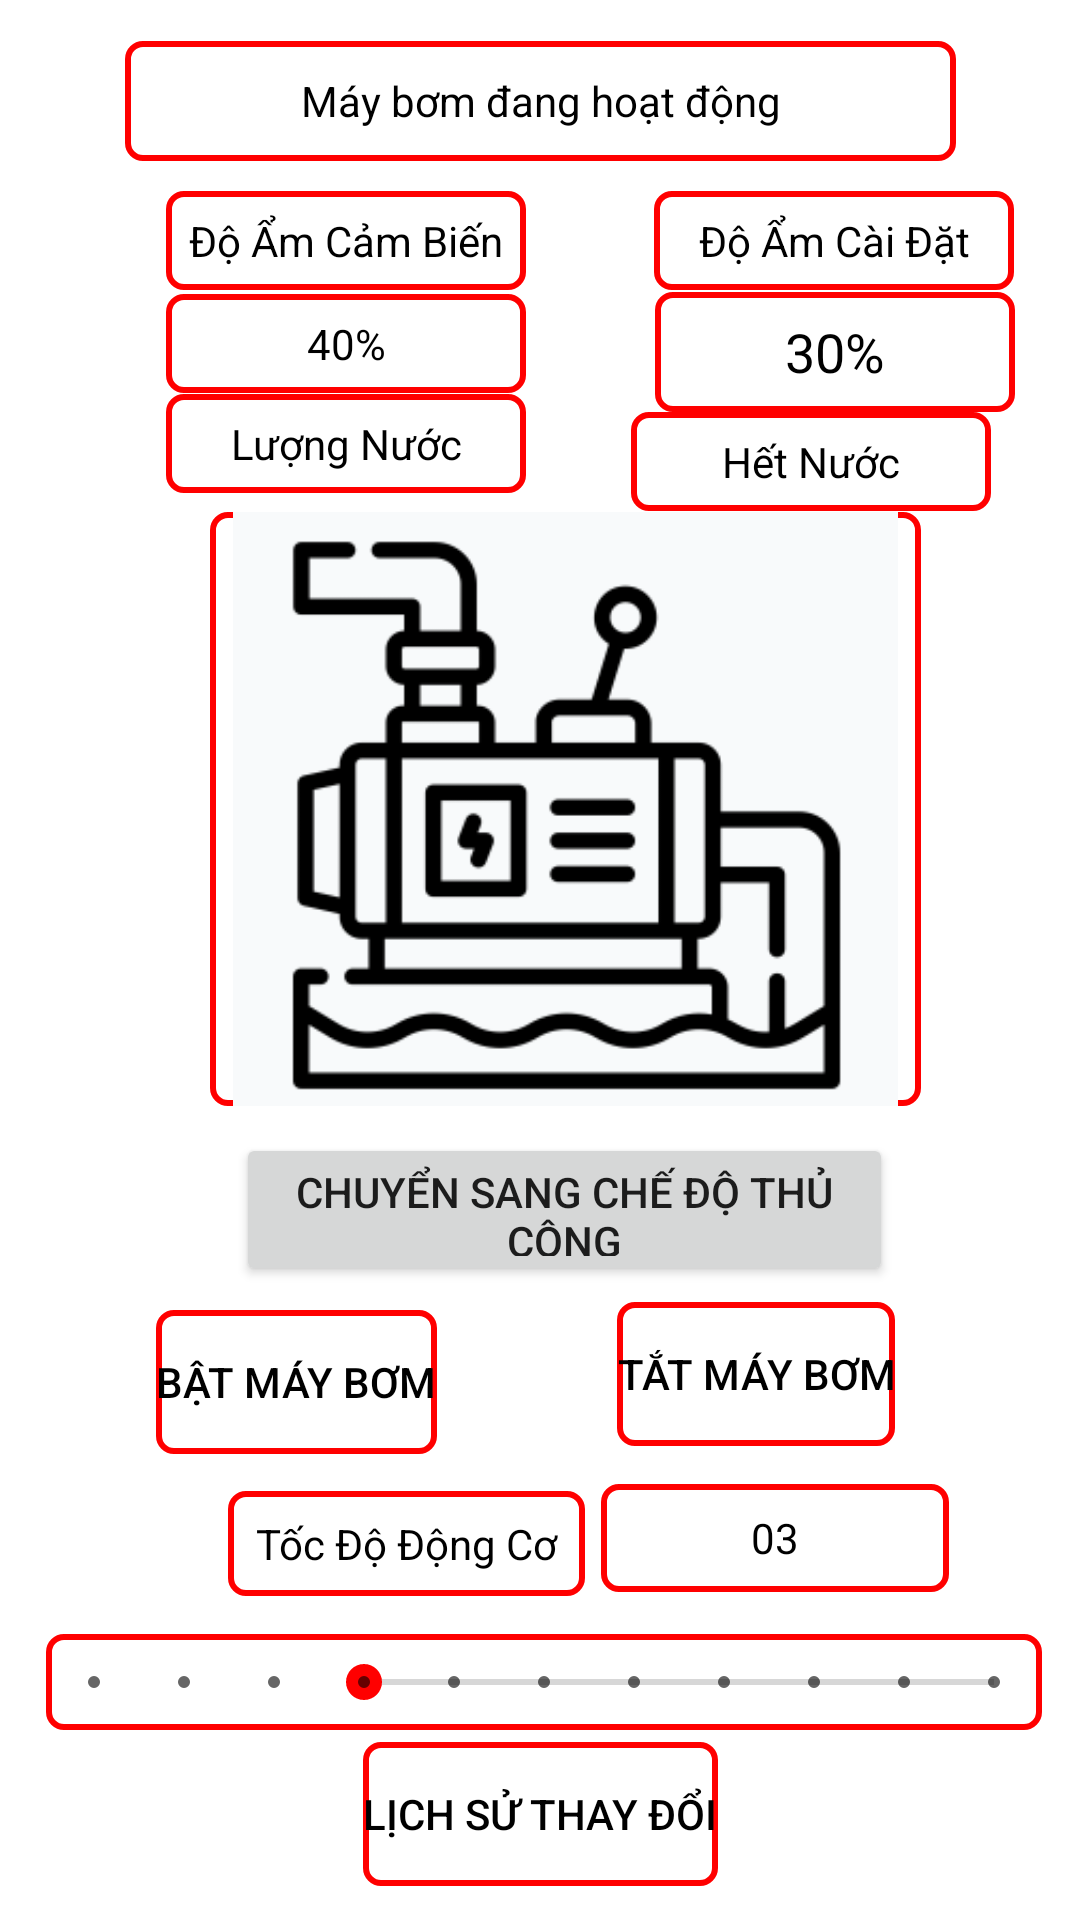

Android layout source for this screen:
<!-- AndroidManifest.xml: application theme Theme.HT_DA4 -->
<!-- res/layout/activity_main.xml -->
<?xml version="1.0" encoding="utf-8"?>
<androidx.constraintlayout.widget.ConstraintLayout xmlns:android="http://schemas.android.com/apk/res/android"
    xmlns:app="http://schemas.android.com/apk/res-auto"
    xmlns:tools="http://schemas.android.com/tools"
    android:layout_width="match_parent"
    android:layout_height="match_parent"

    tools:context=".MainActivity">

    <TextView
        android:id="@+id/textView"
        android:layout_width="277dp"
        android:layout_height="40dp"
        android:background="@drawable/box"
        android:gravity="center"
        android:text="Máy bơm đang hoạt động"
        android:textColor="@color/black"
        app:layout_constraintBottom_toBottomOf="parent"
        app:layout_constraintEnd_toEndOf="parent"
        app:layout_constraintStart_toStartOf="parent"
        app:layout_constraintTop_toTopOf="parent"
        app:layout_constraintVertical_bias="0.023" />

    <TextView
        android:id="@+id/textView2"
        android:layout_width="120dp"
        android:layout_height="33dp"
        android:background="@drawable/box"
        android:gravity="center"
        android:text="Độ Ẩm Cảm Biến"
        android:textColor="@color/black"
        app:layout_constraintBottom_toBottomOf="parent"
        app:layout_constraintEnd_toEndOf="parent"
        app:layout_constraintHorizontal_bias="0.23"
        app:layout_constraintStart_toStartOf="parent"
        app:layout_constraintTop_toBottomOf="@+id/textView"
        app:layout_constraintVertical_bias="0.018" />

    <TextView
        android:id="@+id/textView3"
        android:layout_width="120dp"
        android:layout_height="33dp"
        android:background="@drawable/box"
        android:gravity="center"
        android:text="Độ Ẩm Cài Đặt"
        android:textColor="@color/black"
        app:layout_constraintBottom_toBottomOf="parent"
        app:layout_constraintEnd_toEndOf="parent"
        app:layout_constraintHorizontal_bias="0.661"
        app:layout_constraintStart_toEndOf="@+id/textView2"
        app:layout_constraintTop_toBottomOf="@+id/textView"
        app:layout_constraintVertical_bias="0.018" />

    <TextView
        android:id="@+id/textView4"
        android:layout_width="120dp"
        android:layout_height="33dp"
        android:background="@drawable/box"
        android:gravity="center"
        android:text="40%"
        android:textColor="@color/black"
        app:layout_constraintBottom_toBottomOf="parent"
        app:layout_constraintEnd_toEndOf="parent"
        app:layout_constraintHorizontal_bias="0.23"
        app:layout_constraintStart_toStartOf="parent"
        app:layout_constraintTop_toBottomOf="@+id/textView"
        app:layout_constraintVertical_bias="0.08" />

    <EditText
        android:id="@+id/editTextTextPersonName"
        android:layout_width="120dp"
        android:layout_height="40dp"
        android:background="@drawable/box"
        android:ems="10"
        android:gravity="center"
        android:inputType="textPersonName"
        android:text="30%"
        android:textColor="@color/black"
        app:layout_constraintBottom_toBottomOf="parent"
        app:layout_constraintEnd_toEndOf="parent"
        app:layout_constraintHorizontal_bias="0.663"
        app:layout_constraintStart_toEndOf="@+id/textView4"
        app:layout_constraintTop_toBottomOf="@+id/textView3"
        app:layout_constraintVertical_bias="0.001" />

    <ImageView
        android:id="@+id/imageView2"
        android:layout_width="237dp"
        android:layout_height="198dp"
        android:background="@drawable/box"
        app:layout_constraintBottom_toBottomOf="parent"
        app:layout_constraintEnd_toEndOf="parent"
        app:layout_constraintHorizontal_bias="0.568"
        app:layout_constraintStart_toStartOf="parent"
        app:layout_constraintTop_toBottomOf="@+id/textView"
        app:layout_constraintVertical_bias="0.301"
        app:srcCompat="@drawable/maybomoff" />

    <Button
        android:id="@+id/button"
        android:layout_width="wrap_content"
        android:layout_height="wrap_content"
        android:layout_marginTop="20dp"
        android:text="Bật Máy Bơm"
        android:background="@drawable/box"
        android:textColor="#000000"
        app:layout_constraintBottom_toBottomOf="parent"
        app:layout_constraintEnd_toEndOf="parent"
        app:layout_constraintHorizontal_bias="0.195"
        app:layout_constraintStart_toStartOf="parent"
        app:layout_constraintTop_toBottomOf="@+id/imageView2"
        app:layout_constraintVertical_bias="0.236" />

    <Button
        android:id="@+id/button2"
        android:layout_width="wrap_content"
        android:layout_height="wrap_content"
        android:background="@drawable/box"
        android:text="Tắt Máy Bơm"
        android:textColor="@color/black"
        app:layout_constraintBottom_toBottomOf="parent"
        app:layout_constraintEnd_toEndOf="parent"
        app:layout_constraintHorizontal_bias="0.493"
        app:layout_constraintStart_toEndOf="@+id/button"
        app:layout_constraintTop_toBottomOf="@+id/imageView2"
        app:layout_constraintVertical_bias="0.292" />

    <TextView
        android:id="@+id/textView5"
        android:layout_width="119dp"
        android:layout_height="35dp"
        android:background="@drawable/box"
        android:gravity="center"
        android:text="Tốc Độ Động Cơ"
        android:textColor="@color/black"
        app:layout_constraintBottom_toBottomOf="parent"
        app:layout_constraintEnd_toEndOf="parent"
        app:layout_constraintHorizontal_bias="0.315"
        app:layout_constraintStart_toStartOf="parent"
        app:layout_constraintTop_toBottomOf="@+id/button"
        app:layout_constraintVertical_bias="0.102" />

    <TextView
        android:id="@+id/textView6"
        android:layout_width="116dp"
        android:layout_height="36dp"
        android:background="@drawable/box"
        android:gravity="center"
        android:text="03"
        android:textColor="@color/black"
        app:layout_constraintBottom_toBottomOf="parent"
        app:layout_constraintEnd_toEndOf="parent"
        app:layout_constraintHorizontal_bias="0.107"
        app:layout_constraintStart_toEndOf="@+id/textView5"
        app:layout_constraintTop_toBottomOf="@+id/button2"
        app:layout_constraintVertical_bias="0.103" />

    <SeekBar
        android:id="@+id/seekBar"
        style="@style/Widget.AppCompat.SeekBar.Discrete"
        android:layout_width="332dp"
        android:layout_height="32dp"
        android:background="@drawable/box"
        android:max="10"
        android:progress="3"
        android:progressTint="@color/red"
        android:thumbTint="#FF0000"
        app:layout_constraintBottom_toBottomOf="parent"
        app:layout_constraintEnd_toEndOf="parent"
        app:layout_constraintHorizontal_bias="0.544"
        app:layout_constraintStart_toStartOf="parent"
        app:layout_constraintTop_toBottomOf="@+id/imageView2"
        app:layout_constraintVertical_bias="0.735" />

    <Button
        android:id="@+id/button3"
        android:layout_width="wrap_content"
        android:layout_height="wrap_content"
        android:text="Lịch Sử Thay Đổi"
        android:background="@drawable/box"
        android:textColor="@color/black"
        app:layout_constraintBottom_toBottomOf="parent"
        app:layout_constraintEnd_toEndOf="parent"
        app:layout_constraintStart_toStartOf="parent"
        app:layout_constraintTop_toBottomOf="@+id/seekBar"
        app:layout_constraintVertical_bias="0.255" />

    <TextView
        android:id="@+id/textView18"
        android:layout_width="120dp"
        android:layout_height="33dp"
        android:background="@drawable/box"
        android:gravity="center"
        android:text="Lượng Nước"
        android:textColor="@color/black"
        app:layout_constraintBottom_toTopOf="@+id/imageView2"
        app:layout_constraintEnd_toEndOf="parent"
        app:layout_constraintHorizontal_bias="0.23"
        app:layout_constraintStart_toStartOf="parent"
        app:layout_constraintTop_toBottomOf="@+id/textView4"
        app:layout_constraintVertical_bias="0.037" />

    <TextView
        android:id="@+id/txtMucNuoc"
        android:layout_width="120dp"
        android:layout_height="33dp"
        android:background="@drawable/box"
        android:gravity="center"
        android:text="Hết Nước"
        android:textColor="@color/black"
        app:layout_constraintBottom_toTopOf="@+id/imageView2"
        app:layout_constraintEnd_toEndOf="parent"
        app:layout_constraintHorizontal_bias="0.876"
        app:layout_constraintStart_toStartOf="parent"
        app:layout_constraintTop_toBottomOf="@+id/editTextTextPersonName"
        app:layout_constraintVertical_bias="0.0" />

    <Button
        android:id="@+id/btnCDHD"
        android:layout_width="219dp"
        android:layout_height="51dp"
        android:text="Chuyển Sang Chế Độ Thủ Công"
        app:layout_constraintBottom_toBottomOf="parent"
        app:layout_constraintEnd_toEndOf="parent"
        app:layout_constraintHorizontal_bias="0.557"
        app:layout_constraintStart_toStartOf="parent"
        app:layout_constraintTop_toBottomOf="@+id/imageView2"
        app:layout_constraintVertical_bias="0.041" />

</androidx.constraintlayout.widget.ConstraintLayout>
<!-- resources referenced by this layout -->
<resources>
  <!-- drawable box (drawable) -->
  <?xml version="1.0" encoding="utf-8"?>
  <shape xmlns:android="http://schemas.android.com/apk/res/android"
      android:shape="rectangle">
      <stroke
          android:width="2dp"
          android:color="#FF0000" />
      <corners
          android:radius="5dp" />
  </shape>
  <!-- drawable maybomoff: png bitmap (drawable, 11731 bytes) -->
  <style name="Theme.HT_DA4" parent="Theme.MaterialComponents.DayNight.DarkActionBar">
          
          <item name="colorPrimary">@color/purple_500</item>
          <item name="colorPrimaryVariant">@color/purple_700</item>
          <item name="colorOnPrimary">@color/white</item>
          
          <item name="colorSecondary">@color/teal_200</item>
          <item name="colorSecondaryVariant">@color/teal_700</item>
          <item name="colorOnSecondary">@color/black</item>
          
          <item name="android:statusBarColor">?attr/colorPrimaryVariant</item>
          
      </style>
  <!-- not gathered from this repository: default colours our renderer supplied (Android Studio template values) -->
  <color name="purple_500">#FF6200EE</color>
  <color name="purple_700">#FF3700B3</color>
  <color name="teal_200">#FF03DAC5</color>
  <color name="teal_700">#FF018786</color>
  <color name="black">#FF000000</color>
  <color name="white">#FFFFFFFF</color>
</resources>
